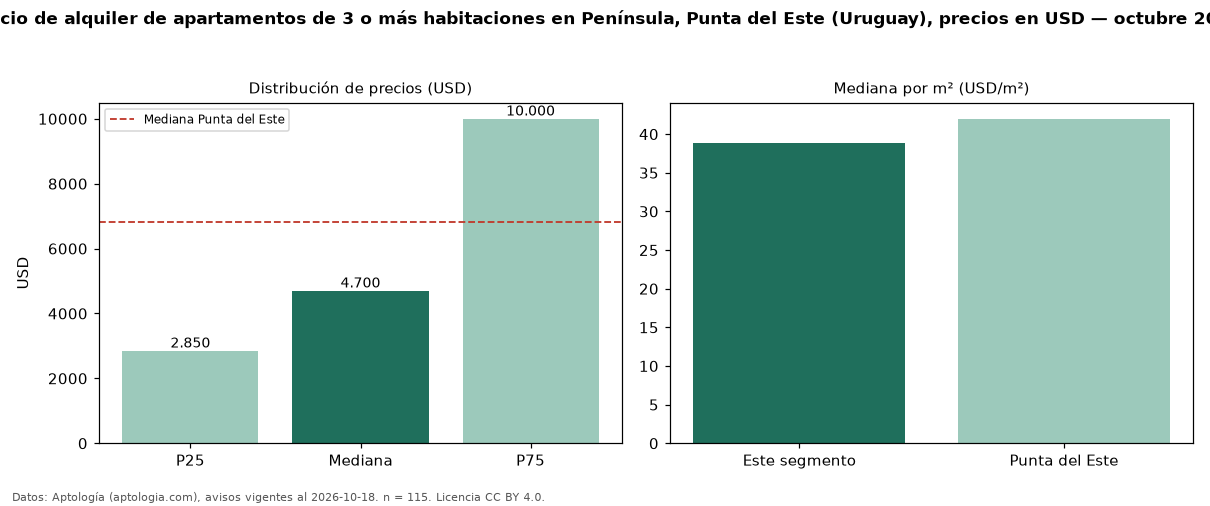

Source data for this figure (header and first rows):
seccion, metrica, valor, moneda, n
precio, p25, 2850, USD, 115
precio, mediana, 4700, USD, 115
precio, p75, 10000, USD, 115
precio, minimo, 700.0, USD, 115
precio, maximo, 24000, USD, 115
m2, mediana_precio_m2, 38.89, USD, 89
m2, area_mediana_m2, 110.0, m2, 89
banos, mediana_banos, 3.0, , 
parqueadero, pct_con_parqueadero, 100.0, %, 91
habitaciones, 3+, 4700, USD, 115
ciudad, mediana_ciudad_referencia, 6820, USD, 
ciudad, mediana_m2_ciudad, 41.98, USD, 
fuente, fecha_datos, 2026-10-18, , 
fuente, atribucion, https://www.aptologia.com/uy/alquiler/pu…, , 
fuente, licencia, CC BY 4.0, , 
